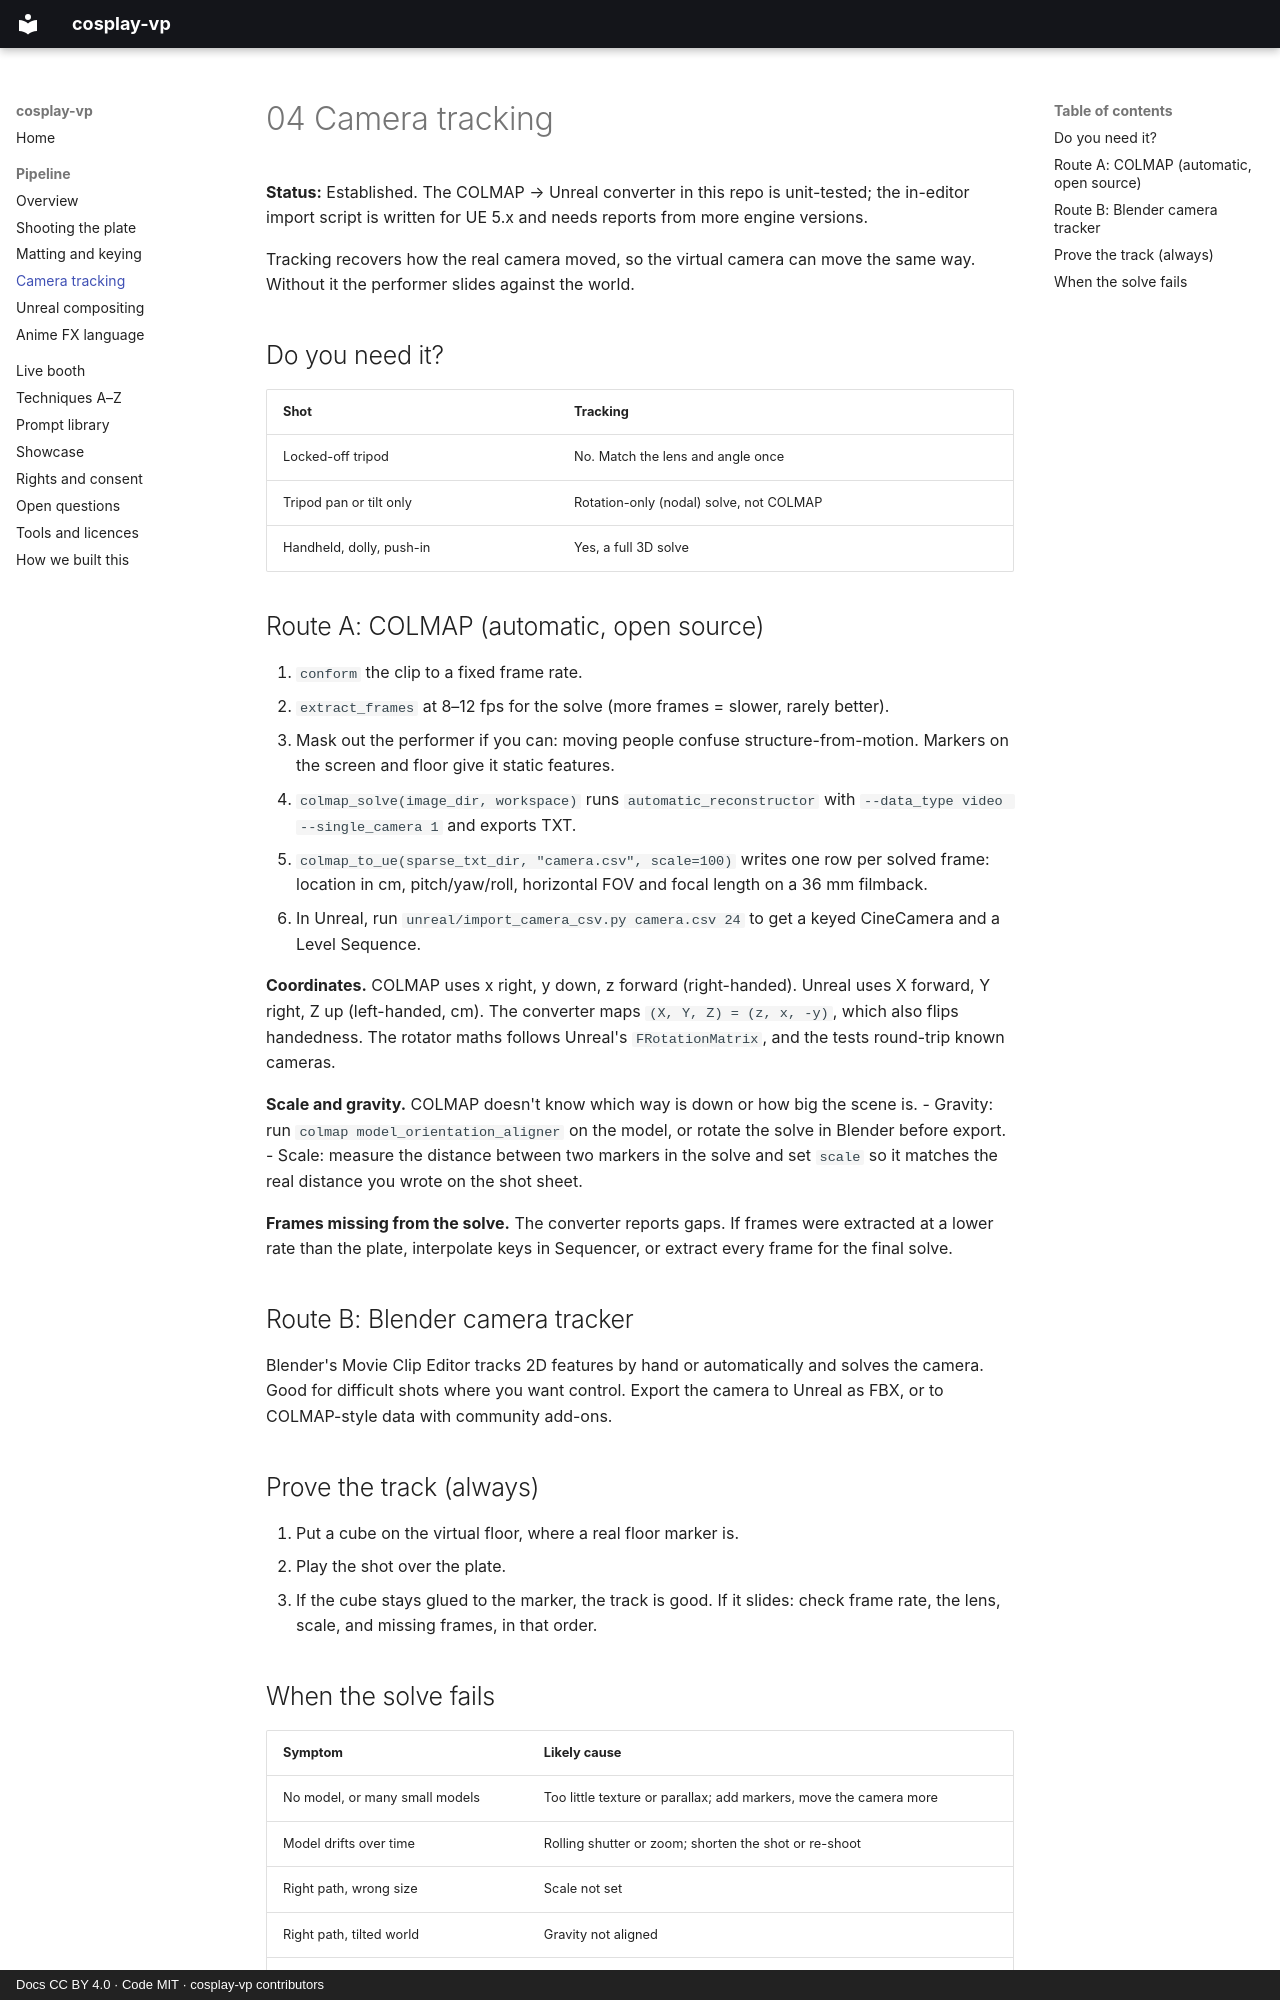

repository: AstralRC/cosplay-vp · page: 04-camera-tracking/index.html · generator: mkdocs · copyright: Docs CC BY 4.0 · Code MIT · cosplay-vp contributors

# 04 Camera tracking

**Status:** Established. The COLMAP → Unreal converter in this repo is unit-tested; the in-editor import script is written for UE 5.x and needs reports from more engine versions.

Tracking recovers how the real camera moved, so the virtual camera can move the same way. Without it the performer slides against the world.

## Do you need it?

| Shot | Tracking |
|---|---|
| Locked-off tripod | No. Match the lens and angle once |
| Tripod pan or tilt only | Rotation-only (nodal) solve, not COLMAP |
| Handheld, dolly, push-in | Yes, a full 3D solve |

## Route A: COLMAP (automatic, open source)

1. `conform` the clip to a fixed frame rate.
2. `extract_frames` at 8–12 fps for the solve (more frames = slower, rarely better).
3. Mask out the performer if you can: moving people confuse structure-from-motion. Markers on the screen and floor give it static features.
4. `colmap_solve(image_dir, workspace)` runs `automatic_reconstructor` with `--data_type video --single_camera 1` and exports TXT.
5. `colmap_to_ue(sparse_txt_dir, "camera.csv", scale=100)` writes one row per solved frame: location in cm, pitch/yaw/roll, horizontal FOV and focal length on a 36 mm filmback.
6. In Unreal, run `unreal/import_camera_csv.py camera.csv 24` to get a keyed CineCamera and a Level Sequence.

**Coordinates.** COLMAP uses x right, y down, z forward (right-handed). Unreal uses X forward, Y right, Z up (left-handed, cm). The converter maps `(X, Y, Z) = (z, x, -y)`, which also flips handedness. The rotator maths follows Unreal's `FRotationMatrix`, and the tests round-trip known cameras.

**Scale and gravity.** COLMAP doesn't know which way is down or how big the scene is.
- Gravity: run `colmap model_orientation_aligner` on the model, or rotate the solve in Blender before export.
- Scale: measure the distance between two markers in the solve and set `scale` so it matches the real distance you wrote on the shot sheet.

**Frames missing from the solve.** The converter reports gaps. If frames were extracted at a lower rate than the plate, interpolate keys in Sequencer, or extract every frame for the final solve.

## Route B: Blender camera tracker

Blender's Movie Clip Editor tracks 2D features by hand or automatically and solves the camera. Good for difficult shots where you want control. Export the camera to Unreal as FBX, or to COLMAP-style data with community add-ons.

## Prove the track (always)

1. Put a cube on the virtual floor, where a real floor marker is.
2. Play the shot over the plate.
3. If the cube stays glued to the marker, the track is good. If it slides: check frame rate, the lens, scale, and missing frames, in that order.
